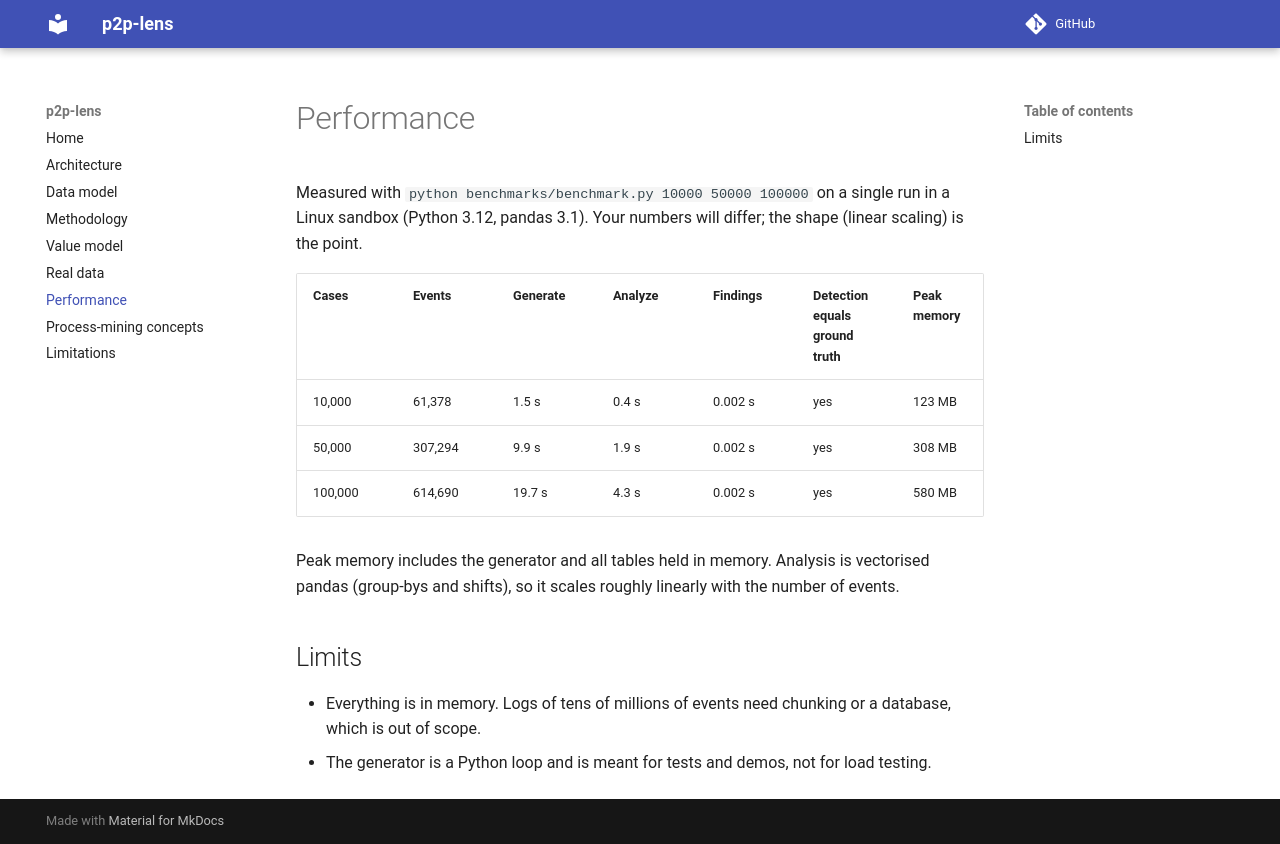

repository: ChaiebDhia/p2p-lens · page: performance/index.html · generator: mkdocs

# Performance

Measured with `python benchmarks/benchmark.py 10000 50000 100000` on a single run in a Linux
sandbox (Python 3.12, pandas 3.1). Your numbers will differ; the shape (linear scaling) is the point.

| Cases | Events | Generate | Analyze | Findings | Detection equals ground truth | Peak memory |
|---|---|---|---|---|---|---|
| 10,000 | 61,378 | 1.5 s | 0.4 s | 0.002 s | yes | 123 MB |
| 50,000 | 307,294 | 9.9 s | 1.9 s | 0.002 s | yes | 308 MB |
| 100,000 | 614,690 | 19.7 s | 4.3 s | 0.002 s | yes | 580 MB |

Peak memory includes the generator and all tables held in memory. Analysis is vectorised pandas
(group-bys and shifts), so it scales roughly linearly with the number of events.

## Limits

- Everything is in memory. Logs of tens of millions of events need chunking or a database, which is
  out of scope.
- The generator is a Python loop and is meant for tests and demos, not for load testing.
